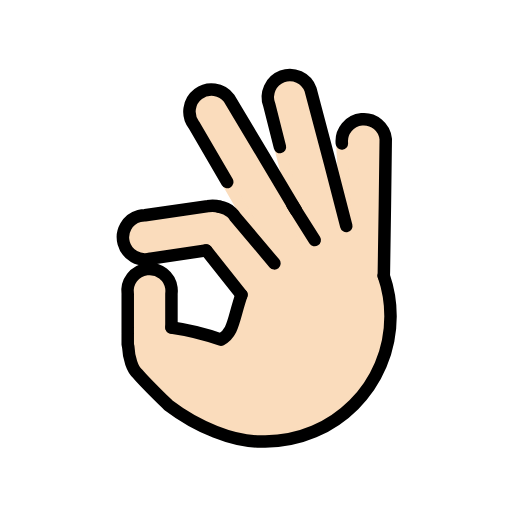
t = 0.00 s
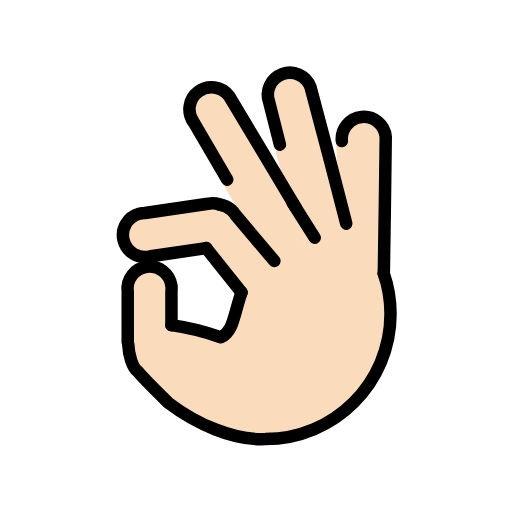
t = 0.48 s
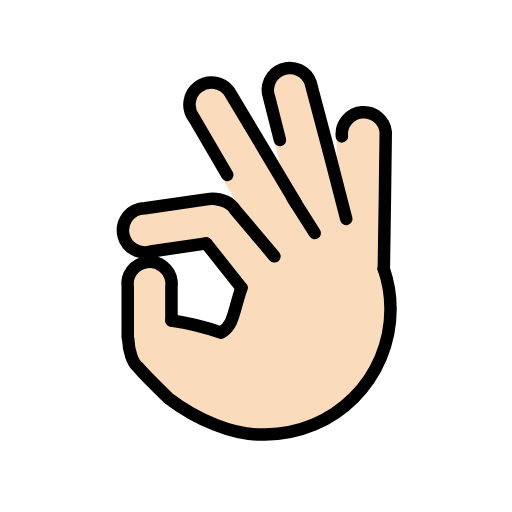
t = 1.43 s
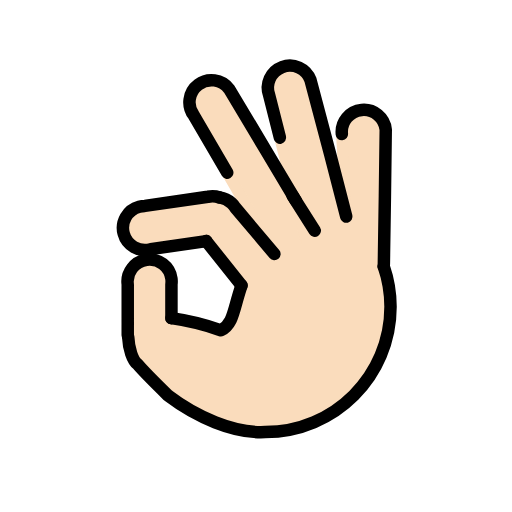
t = 1.90 s
t = 2.38 s: frame unchanged from t = 1.43 s, image omitted
t = 3.33 s: frame unchanged from t = 0.48 s, image omitted

The animated SVG that drew these frames (rendered in a browser with its animation timeline set to each time). Animation: 1 SMIL element (animateTransform=1); one cycle of 3.80 s, repeats indefinitely.

<?xml version='1.0' encoding='utf-8'?>
<svg xmlns="http://www.w3.org/2000/svg" id="emoji" viewBox="-5 -5 82 82" width="200" height="200" role="img">
  <title>OpenMoji: OK hand: light skin tone</title><g><g id="color" />
  <g id="hair" />
  <g id="skin">
    <path fill="#fadcbc" stroke="#fadcbc" stroke-miterlimit="10" stroke-width="1.8" d="M56.4257,39.17c0.03-0.18,0.03-0.36,0.03-0.55 c0,0,0.33-21.03,0.3-21.34c-0.19-1.94-1.92-3.36-3.86-3.17c-1.94,0.19-3.36,1.91-3.17,3.86l0.7104,13.2212 c-1.42-5.66-5.6404-21.6412-5.7304-21.8712c-0.68-1.83-2.71-2.76-4.54-2.08c-1.83,0.69-2.75,2.72-2.07,4.55l1.7127,6.7546 L42.3757,28.68v-0.01c-2.6-4.36-10.55-17.72-10.71-17.93c-1.18-1.55-3.4-1.85-4.95-0.67c-1.55,1.17-1.86,3.39-0.68,4.94 l5.3325,9.1368l7.5566,13.0352l-6.2691-7.432c-0.16-0.27-0.36-0.51-0.59-0.72c-0.55-0.51-1.22-0.81-1.92-0.91 c-0.59-0.19-1.22-0.23-1.87-0.11l-10.0796,1.47c-0.32,0-0.63,0.04-0.93,0.12c-1.88,0.51-2.99,2.45-2.48,4.33 c0.51,1.89,2.45,3,4.34,2.48l8.8796-1.3l5.651,7.1064c-1.3254,3.8368-1.2485,6.1236-3.2986,7.1812 c-3.9119-1.3794-7.9247-1.9453-7.9247-1.9453V42.06c0.04-0.31,0.04-0.62,0-0.93c-0.26-1.93-2.03-3.29-3.96-3.03 c-1.94,0.25-3.3,2.03-3.04,3.96v8.14l0.0716,0.2227c0.0875,1.9615,0.7117,3.8226,1.5117,4.4226 c1.1808,1.3968,3.0242,3.1904,4.9271,5.0504c4.3858,3.3314,10.4516,6.0706,15.5078,5.8058 c11.0842,0,20.0698-8.9855,20.0698-20.0698c0-2.2878-0.3798-4.4198-1.0843-6.4559" />
  </g>
  <g id="skin-shadow" />
  <g id="line">
    <path fill="none" stroke="#000000" stroke-linecap="round" stroke-linejoin="round" stroke-width="2" d="M15.4577,50.2v-8.14 c-0.26-1.93,1.1-3.71,3.04-3.96c1.93-0.26,3.7,1.1,3.96,3.03c0.04,0.31,0.04,0.62,0,0.93v5.3923" />
    <path fill="none" stroke="#000000" stroke-linecap="round" stroke-linejoin="round" stroke-width="2" d="M56.4614,39.1759 c0.7045,2.036,1.0843,4.1681,1.0843,6.4559c0,11.0842-8.9855,20.0698-20.0698,20.0698c-5.0562,0.2648-11.122-2.4744-15.5078-5.8058 c-1.9029-1.86-3.7464-3.6536-4.9271-5.0504c-0.8-0.6-1.4242-2.4611-1.5117-4.4226" />
    <path fill="none" stroke="#000000" stroke-linecap="round" stroke-linejoin="round" stroke-width="2" d="M33.681,42.2164 c-1.3254,3.8368-1.2485,6.1236-3.2986,7.1812c-3.9119-1.3794-7.9247-1.9453-7.9247-1.9453" />
    <path fill="none" stroke="#000000" stroke-linecap="round" stroke-linejoin="round" stroke-width="2" d="M28.03,35.11l-8.8796,1.3 c-1.89,0.52-3.83-0.59-4.34-2.48c-0.51-1.88,0.6-3.82,2.48-4.33c0.3-0.08,0.61-0.12,0.93-0.12L28.3,28.01 c0.65-0.12,1.28-0.08,1.87,0.11" />
    <line x1="33.681" x2="28.03" y1="42.2164" y2="35.11" fill="none" stroke="#000000" stroke-linecap="round" stroke-linejoin="round" stroke-width="2" />
    <path fill="none" stroke="#000000" stroke-linecap="round" stroke-linejoin="round" stroke-width="2" d="M30.17,28.12 c0.7,0.1,1.37,0.4,1.92,0.91c0.23,0.21,0.43,0.45,0.59,0.72l6.2691,7.432" />
    <path fill="none" stroke="#000000" stroke-linecap="round" stroke-linejoin="round" stroke-width="2" d="M31.3925,24.1468 L26.06,15.01c-1.18-1.55-0.87-3.77,0.68-4.94c1.55-1.18,3.77-0.88,4.95,0.67c0.16,0.21,8.11,13.57,10.71,17.93v0.01" />
    <path fill="none" stroke="#000000" stroke-linecap="round" stroke-linejoin="round" stroke-width="2" d="M50.4604,31.1912 C49.0404,25.5312,44.82,9.55,44.73,9.32c-0.68-1.83-2.71-2.76-4.54-2.08c-1.83,0.69-2.75,2.72-2.07,4.55l1.7127,6.7546" />
    <path fill="none" stroke="#000000" stroke-linecap="round" stroke-linejoin="round" stroke-width="2" d="M49.75,17.97 c-0.19-1.95,1.23-3.67,3.17-3.86c1.94-0.19,3.67,1.23,3.86,3.17c0.03,0.31-0.3,21.34-0.3,21.34c0,0.19,0,0.37-0.03,0.55" />
    <line x1="41.8254" x2="45.4061" y1="27.7921" y2="33.4468" fill="none" stroke="#000000" stroke-linecap="round" stroke-linejoin="round" stroke-width="2" />
  </g>
<animateTransform attributeName="transform" type="translate" values="0 0;0 -1.5;0 0" dur="3.8s" repeatCount="indefinite" /></g></svg>
